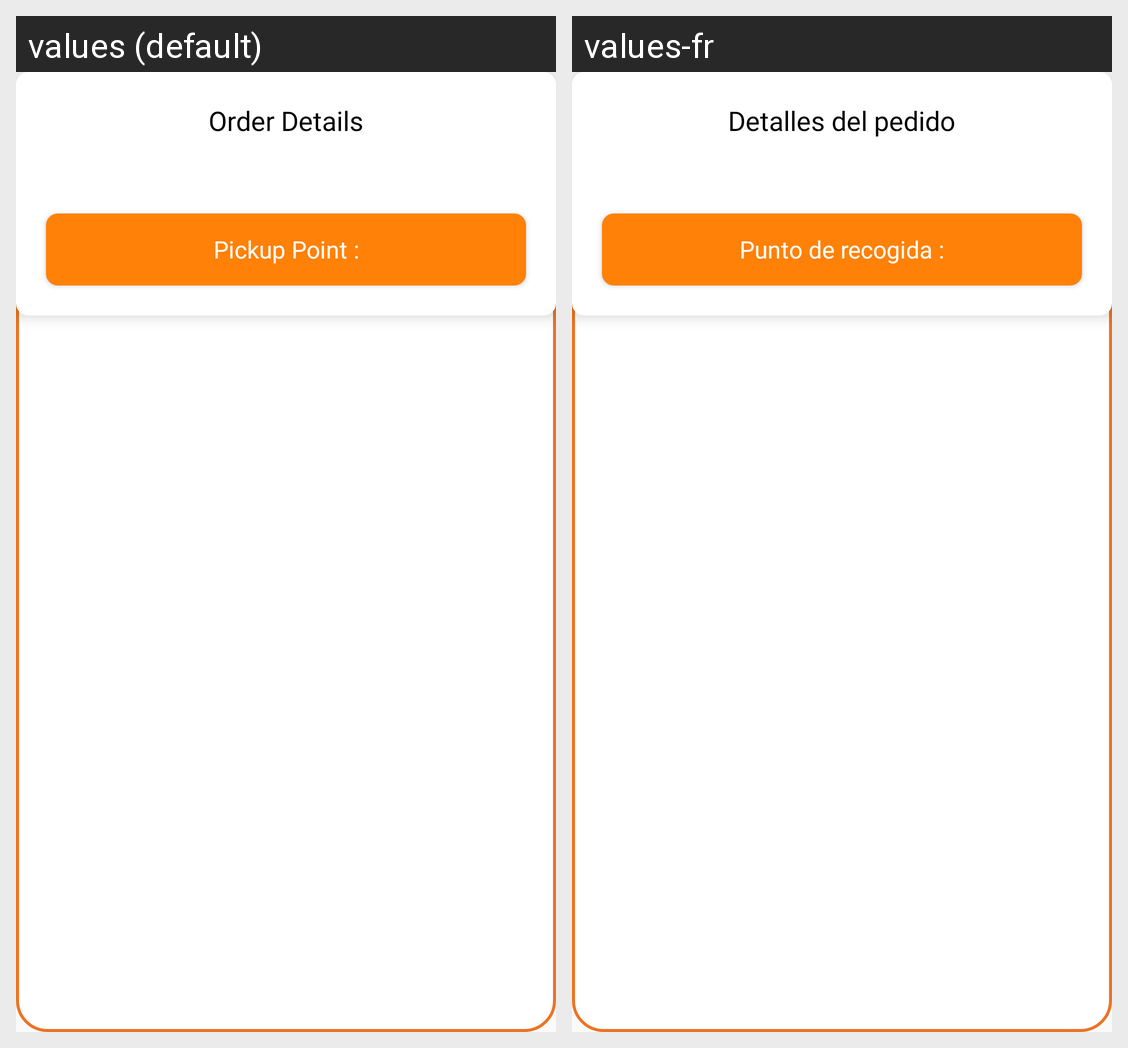

This grid shows one Android layout under two languages. Give, for every string resource on the screen, its name, the default text and each shown locale's text.
Android screen res/layout/layout_order_items_list.xml rendered under 2 locales, left to right: values (default), values-fr. Device: Nexus 5 (rendered at 1080×1920; each locale shown at half size, 540×960, under a caption strip naming it); theme AppTheme.
Strings drawn on this screen, with the default value and each locale's value (text and hints the layout hard-codes, and strings that could not be matched under every locale, appear in the picture but are not listed):

order_details
  values: Order Details
  values-fr: Detalles del pedido

order_pickup
  values: Pickup Point :
  values-fr: Punto de recogida :
